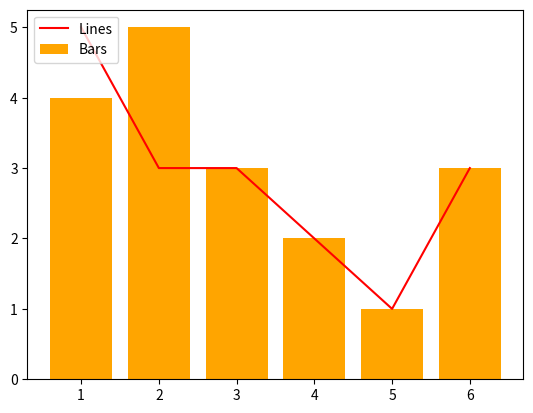

Source code (Python):
import matplotlib.pyplot as plt

# bar
x1 = [1,2,3,4,5,6]
y1 = [4,5,3,2,1,3]

# line
x2 = [1,2,3,4,5,6]
y2 = [5,3,3,2,1,3]

# bars with colors
plt.bar(x1, y1, label="Bars", color="orange")
plt.plot(x2, y2, label="Lines", color="red")

# legends with location
plt.legend(loc="upper left")

plt.show()